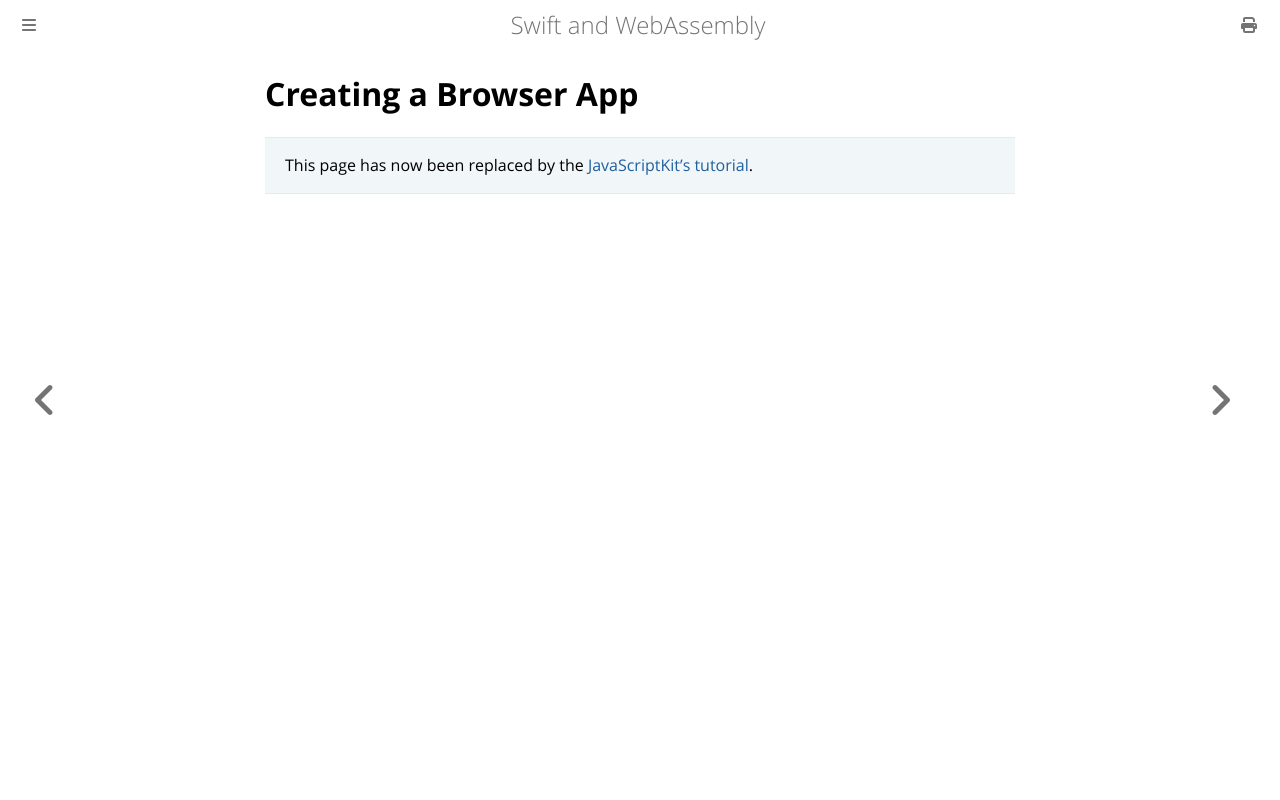

repository: swiftwasm/swiftwasm-book · page: getting-started/browser-app.html · generator: mdbook

# Creating a Browser App

> This page has now been replaced by the [JavaScriptKit's tutorial](https://swiftpackageindex.com/swiftwasm/javascriptkit/tutorials/javascriptkit/hello-world).
